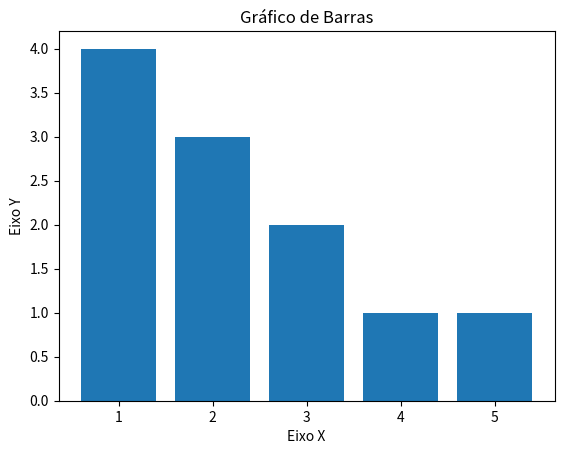

Reproduce this figure in Python.
# Importa Biblioteca MatplotLib para geração de gráficos
import matplotlib.pyplot as plt

# Dados para formação do gráfico
x = [1,2,3,4,5]
y = [4,3,2,1,1]

# Titulos e Legendas
plt.title ("Gráfico de Barras")
plt.xlabel("Eixo X")
plt.ylabel("Eixo Y")

# monta gráfico de Barras
plt.bar(x,y)
# exibe o gráfico na tela
plt.show()          